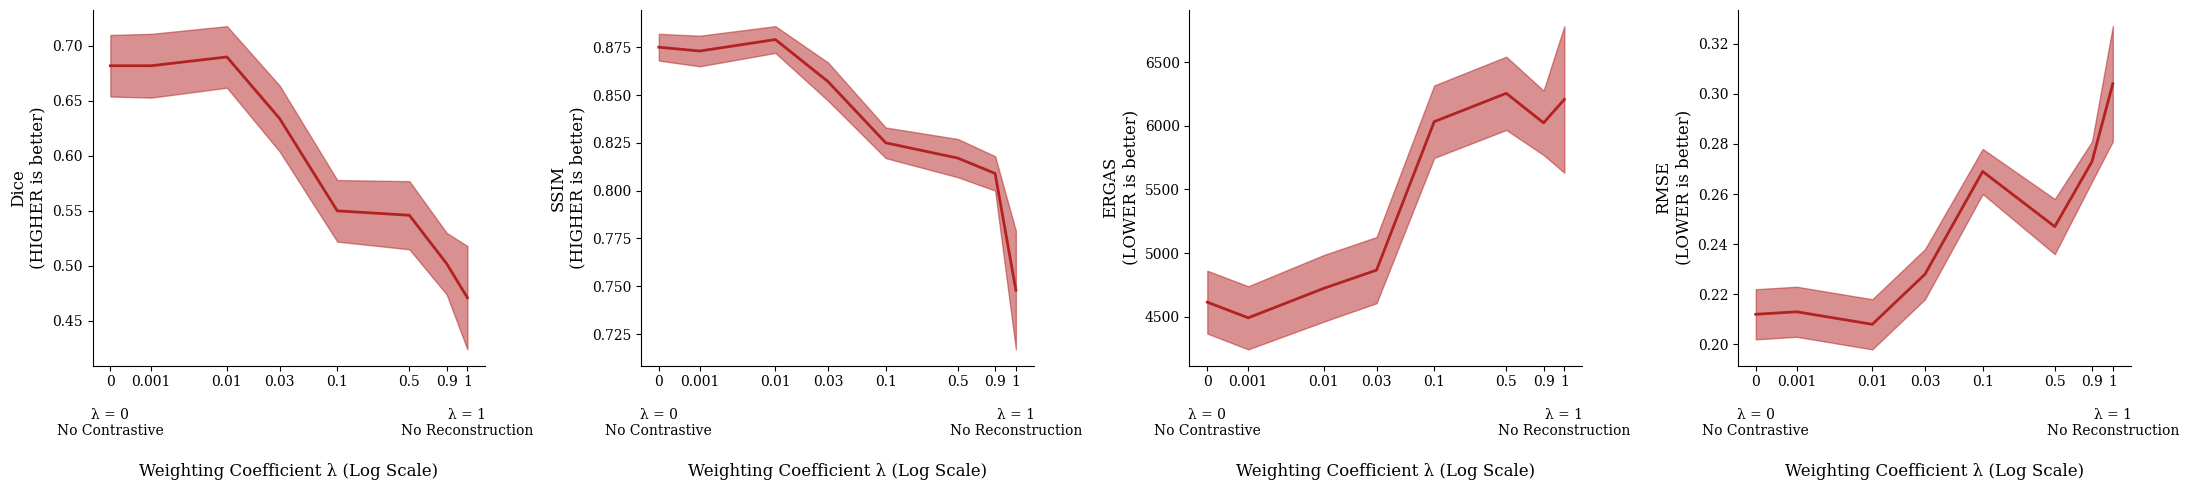

This figure's Python source: (Note: this script raises an exception after producing the figure.)
'''
Unfortunately this is not automated enough. The values are manually entered rather than read from the files.
'''
import numpy as np
from matplotlib import pyplot as plt

if __name__ == '__main__':
    num_files = 56
    sem_to_std = np.sqrt(num_files)

    lambda_contrastive = [0, 0.001, 0.01, 0.03, 0.1, 0.5, 0.9, 1]
    dice_mean = [0.682, 0.682, 0.690, 0.634, 0.550, 0.546, 0.502, 0.471]
    dice_sem = [0.028, 0.029, 0.028, 0.030, 0.028, 0.031, 0.028, 0.047]
    ssim_mean = [0.875, 0.873, 0.879, 0.857, 0.825, 0.817, 0.809, 0.748]
    ssim_sem = [0.007, 0.008, 0.007, 0.010, 0.008, 0.010, 0.009, 0.031]
    ergas_mean = [4614, 4491, 4723, 4866, 6033, 6256, 6024, 6208]
    ergas_sem = [247, 248, 262, 260, 285, 288, 253, 576]
    rmse_mean = [0.212, 0.213, 0.208, 0.228, 0.269, 0.247, 0.273, 0.304]
    rmse_sem = [0.010, 0.010, 0.010, 0.010, 0.009, 0.011, 0.008, 0.023]

    log_x = np.log(np.array(lambda_contrastive) + 1e-3)
    # Spacing out for better display.
    for i in range(len(log_x)):
        log_x[i] += 5e-1 * i

    xticklabels = [
        '0\n\n\u03BB = 0\nNo Contrastive',
        '0.001',
        '0.01',
        '0.03',
        '0.1',
        '0.5',
        '0.9',
        '1\n\n\u03BB = 1\nNo Reconstruction',
    ]
    xticklabel_rotation = [30, 0, 0, 0, 0, 0, 0, 30]

    plt.rcParams["font.family"] = 'serif'
    plt.rcParams['axes.spines.right'] = False
    plt.rcParams['axes.spines.top'] = False

    fig = plt.figure(figsize=(22, 5))
    ax = fig.add_subplot(1, 4, 1)
    ax.plot(log_x, dice_mean, c='firebrick', linewidth=2)
    ax.fill_between(log_x,
                    np.array(dice_mean) - np.array(dice_sem),
                    np.array(dice_mean) + np.array(dice_sem),
                    color='firebrick',
                    alpha=0.5)
    ax.set_xticks(log_x)
    ax.set_xticklabels(xticklabels)
    ax.set_xlabel('\nWeighting Coefficient \u03BB (Log Scale)', fontsize=12)
    ax.set_ylabel('Dice\n(HIGHER is better)', fontsize=12)

    ax = fig.add_subplot(1, 4, 2)
    ax.plot(log_x, ssim_mean, c='firebrick', linewidth=2)
    ax.fill_between(log_x,
                    np.array(ssim_mean) - np.array(ssim_sem),
                    np.array(ssim_mean) + np.array(ssim_sem),
                    color='firebrick',
                    alpha=0.5)
    ax.set_xticks(log_x)
    ax.set_xticklabels(xticklabels)
    ax.set_xlabel('\nWeighting Coefficient \u03BB (Log Scale)', fontsize=12)
    ax.set_ylabel('SSIM\n(HIGHER is better)', fontsize=12)

    ax = fig.add_subplot(1, 4, 3)
    ax.plot(log_x, ergas_mean, c='firebrick', linewidth=2)
    ax.fill_between(log_x,
                    np.array(ergas_mean) - np.array(ergas_sem),
                    np.array(ergas_mean) + np.array(ergas_sem),
                    color='firebrick',
                    alpha=0.5)
    ax.set_xticks(log_x)
    ax.set_xticklabels(xticklabels)
    ax.set_xlabel('\nWeighting Coefficient \u03BB (Log Scale)', fontsize=12)
    ax.set_ylabel('ERGAS\n(LOWER is better)', fontsize=12)

    ax = fig.add_subplot(1, 4, 4)
    ax.plot(log_x, rmse_mean, c='firebrick', linewidth=2)
    ax.fill_between(log_x,
                    np.array(rmse_mean) - np.array(rmse_sem),
                    np.array(rmse_mean) + np.array(rmse_sem),
                    color='firebrick',
                    alpha=0.5)
    ax.set_xticks(log_x)
    ax.set_xticklabels(xticklabels)
    ax.set_xlabel('\nWeighting Coefficient \u03BB (Log Scale)', fontsize=12)
    ax.set_ylabel('RMSE\n(LOWER is better)', fontsize=12)

    plt.tight_layout()
    plt.savefig('../../results/lambda_test.png')